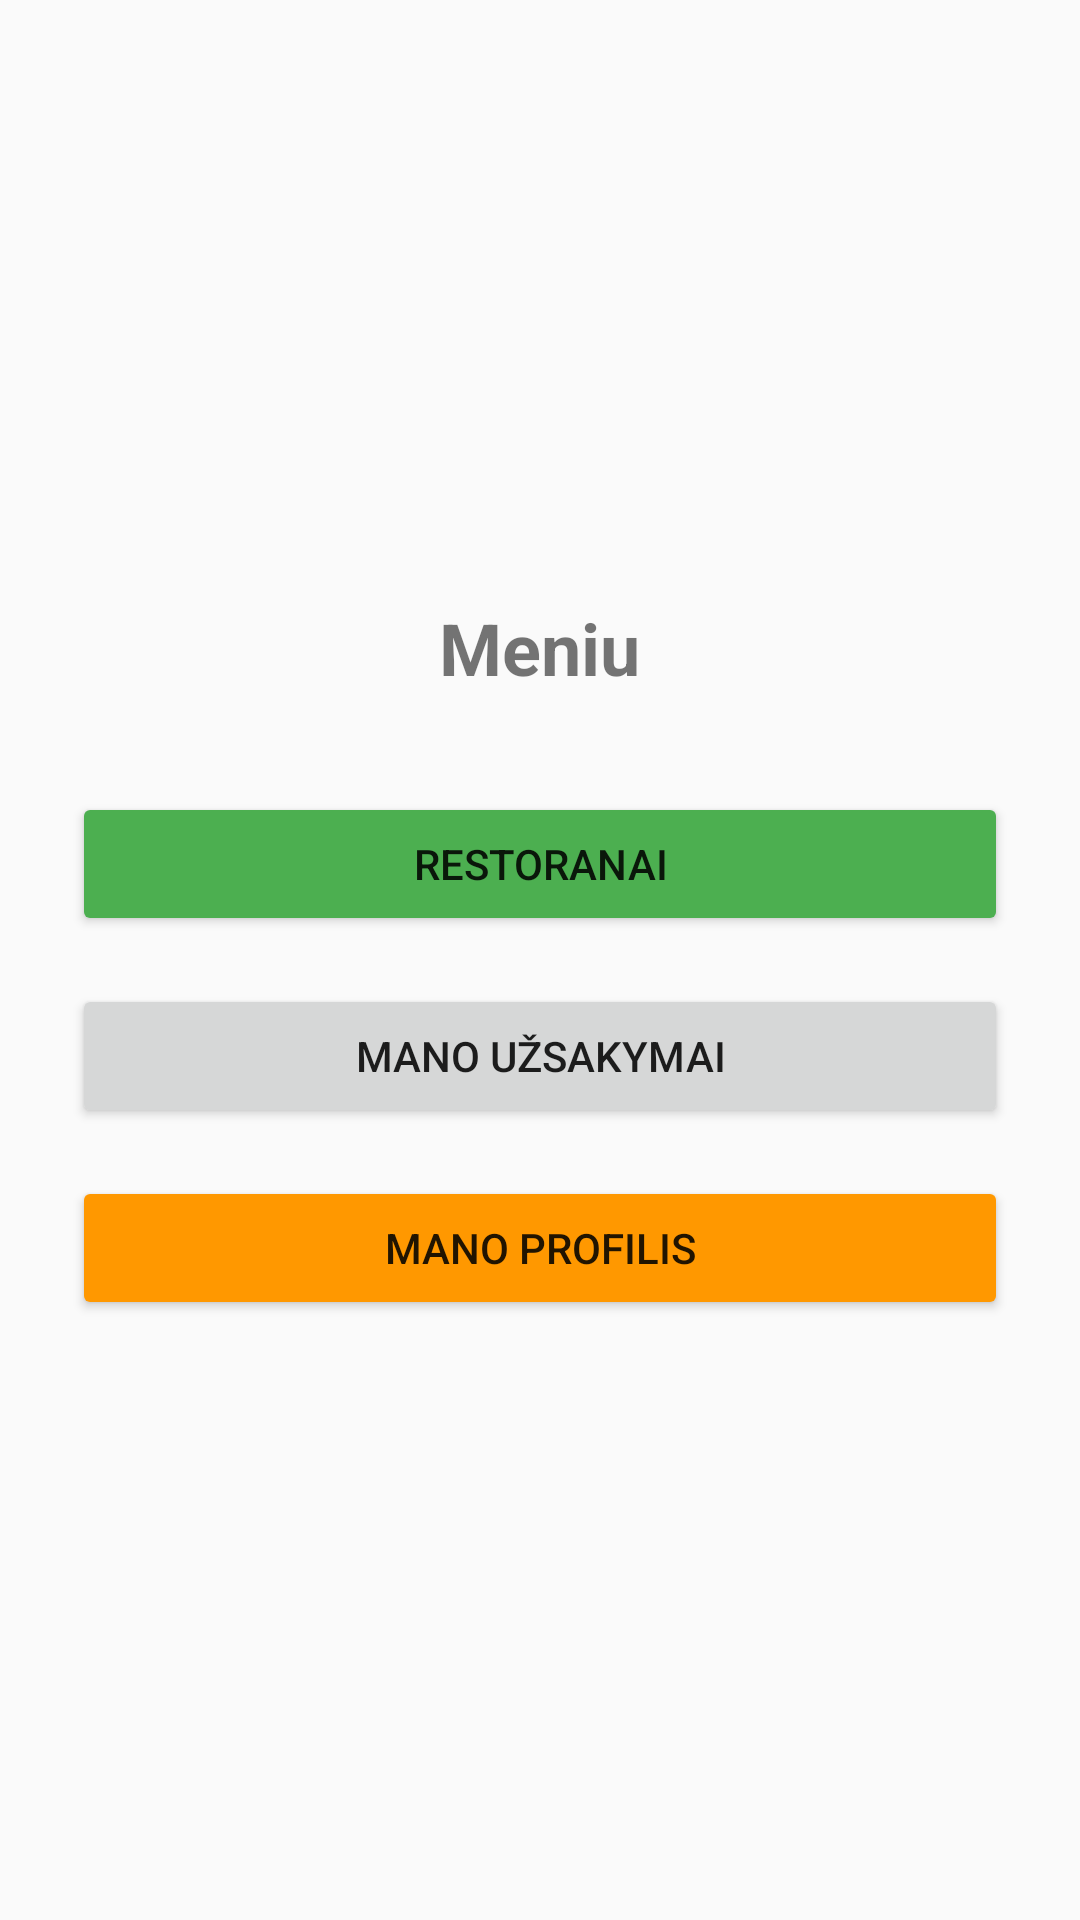

Here is an Android app screen rendered from its layout file. Give the layout XML and the strings, colors and styles it references.
<!-- AndroidManifest.xml: application theme Theme.KursinisApp -->
<!-- res/layout/client_menu_activity.xml -->
<?xml version="1.0" encoding="utf-8"?>
<LinearLayout xmlns:android="http://schemas.android.com/apk/res/android"
    android:layout_width="match_parent"
    android:layout_height="match_parent"
    android:orientation="vertical"
    android:gravity="center"
    android:padding="24dp">

    <TextView
        android:layout_width="wrap_content"
        android:layout_height="wrap_content"
        android:text="Meniu"
        android:textSize="24sp"
        android:textStyle="bold"
        android:layout_marginBottom="32dp"/>

    <Button
        android:id="@+id/btnRestaurants"
        android:layout_width="match_parent"
        android:layout_height="wrap_content"
        android:text="Restoranai"
        android:backgroundTint="#4CAF50"
        android:layout_marginBottom="16dp"/>

    <Button
        android:id="@+id/btnClientHistory"
        android:layout_width="match_parent"
        android:layout_height="wrap_content"
        android:text="Mano Užsakymai"
        android:layout_marginBottom="16dp"/>

    <Button
        android:id="@+id/btnClientProfile"
        android:layout_width="match_parent"
        android:layout_height="wrap_content"
        android:text="Mano Profilis"
        android:backgroundTint="#FF9800"/>

</LinearLayout>
<!-- resources referenced by this layout -->
<resources>
  <style name="Theme.KursinisApp" parent="Theme.AppCompat.Light.NoActionBar" />
</resources>
